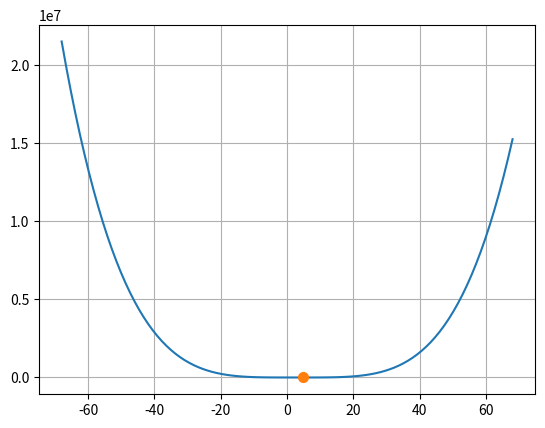

Write the Python code that produced this figure.
import numpy as np;
import matplotlib.pyplot as plt


def func(x):
    return 0.85 * x ** 4 - 9.92 * x ** 3 + 40.02 * x ** 2 - 64.68 * x + 34.25


def Secant(func, x0, x1):
    e = 1e-10
    N = 100
    print('\n\nIterations:')
    step = 1
    condition = True
    while condition:
        if func(x0) == func(x1):
            print('ERROR!')
            break

        x2 = x0 - (x1 - x0) * func(x0) / (func(x1) - func(x0))
        print('Iteration-%d, x2 = %0.4f and f(x2) = %0.6f' % (step, x2, func(x2)))
        x0 = x1
        x1 = x2
        step = step + 1

        if step > N:
            print('No Root Found!')
            break

        condition = abs(func(x2)) > e
    print('\n Exact root is: %0.8f' % x2)
    return x2


x1 = Secant(func, -68, 68)
print('\n x = {0:.20f} f(x) = {1:.20f}'.format(x1, func(x1)))
x = np.linspace(-68, 68, 100)
y = func(x)
plt.plot(x, y)
plt.grid()
plt.plot(x1, func(x1), markersize=7, marker='o')
